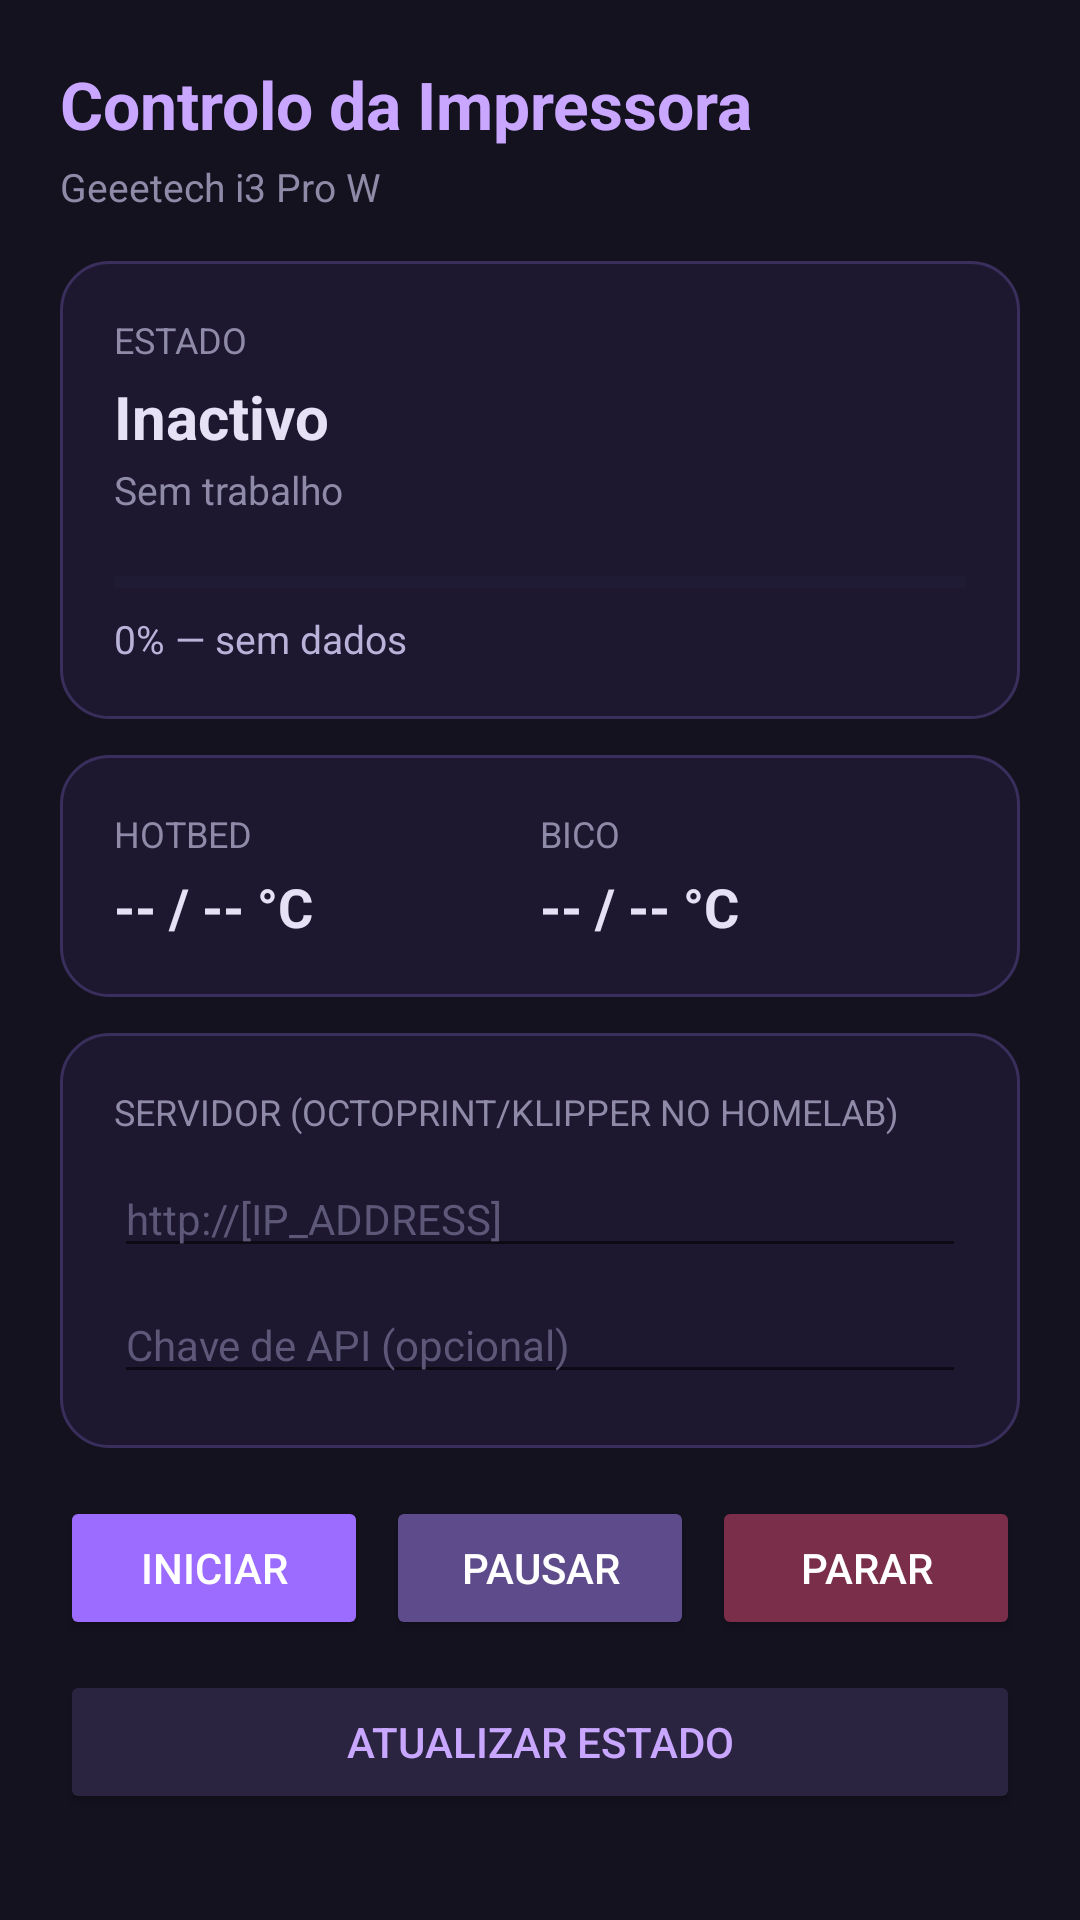

Here is an Android app screen rendered from its layout file. Give the layout XML and the strings, colors and styles it references.
<!-- AndroidManifest.xml: application theme Theme.IKnowU -->
<!-- res/layout/fragment_printer_control.xml -->
<?xml version="1.0" encoding="utf-8"?>
<ScrollView xmlns:android="http://schemas.android.com/apk/res/android"
    android:layout_width="match_parent"
    android:layout_height="match_parent"
    android:background="#14121F"
    android:fillViewport="true"
    android:scrollbars="none">

    <LinearLayout
        android:layout_width="match_parent"
        android:layout_height="wrap_content"
        android:orientation="vertical"
        android:padding="20dp">

        <TextView
            android:id="@+id/textPrinterTitle"
            android:layout_width="match_parent"
            android:layout_height="wrap_content"
            android:text="Controlo da Impressora"
            android:textColor="#C9A6FF"
            android:textSize="22sp"
            android:textStyle="bold" />

        <TextView
            android:id="@+id/textPrinterSubtitle"
            android:layout_width="match_parent"
            android:layout_height="wrap_content"
            android:layout_marginTop="4dp"
            android:text="Geeetech i3 Pro W"
            android:textColor="#8E8AA8"
            android:textSize="13sp" />

        
        <LinearLayout
            android:layout_width="match_parent"
            android:layout_height="wrap_content"
            android:layout_marginTop="16dp"
            android:background="@drawable/card_printer_purple"
            android:orientation="vertical"
            android:padding="18dp">

            <TextView
                android:layout_width="match_parent"
                android:layout_height="wrap_content"
                android:text="Estado"
                android:textColor="#8E8AA8"
                android:textSize="12sp"
                android:textAllCaps="true" />

            <TextView
                android:id="@+id/textPrinterState"
                android:layout_width="match_parent"
                android:layout_height="wrap_content"
                android:layout_marginTop="4dp"
                android:text="Inactivo"
                android:textColor="#E6E1F5"
                android:textSize="20sp"
                android:textStyle="bold" />

            <TextView
                android:id="@+id/textPrinterJob"
                android:layout_width="match_parent"
                android:layout_height="wrap_content"
                android:layout_marginTop="2dp"
                android:text="Sem trabalho"
                android:textColor="#8E8AA8"
                android:textSize="13sp"
                android:maxLines="1"
                android:ellipsize="end" />

            <ProgressBar
                android:id="@+id/progressPrinter"
                style="?android:attr/progressBarStyleHorizontal"
                android:layout_width="match_parent"
                android:layout_height="wrap_content"
                android:layout_marginTop="14dp"
                android:max="100"
                android:progress="0"
                android:progressTint="#9C6BFF"
                android:progressBackgroundTint="#2A2440" />

            <TextView
                android:id="@+id/textPrinterProgress"
                android:layout_width="match_parent"
                android:layout_height="wrap_content"
                android:layout_marginTop="2dp"
                android:text="0% — sem dados"
                android:textColor="#B9B3D9"
                android:textSize="13sp" />
        </LinearLayout>

        
        <LinearLayout
            android:layout_width="match_parent"
            android:layout_height="wrap_content"
            android:layout_marginTop="12dp"
            android:background="@drawable/card_printer_purple"
            android:orientation="horizontal"
            android:padding="18dp">

            <LinearLayout
                android:layout_width="0dp"
                android:layout_height="wrap_content"
                android:layout_weight="1"
                android:orientation="vertical">

                <TextView
                    android:layout_width="match_parent"
                    android:layout_height="wrap_content"
                    android:text="Hotbed"
                    android:textColor="#8E8AA8"
                    android:textSize="12sp"
                    android:textAllCaps="true" />

                <TextView
                    android:id="@+id/textPrinterBed"
                    android:layout_width="match_parent"
                    android:layout_height="wrap_content"
                    android:layout_marginTop="4dp"
                    android:text="-- / -- °C"
                    android:textColor="#E6E1F5"
                    android:textSize="18sp"
                    android:textStyle="bold" />
            </LinearLayout>

            <LinearLayout
                android:layout_width="0dp"
                android:layout_height="wrap_content"
                android:layout_weight="1"
                android:orientation="vertical">

                <TextView
                    android:layout_width="match_parent"
                    android:layout_height="wrap_content"
                    android:text="Bico"
                    android:textColor="#8E8AA8"
                    android:textSize="12sp"
                    android:textAllCaps="true" />

                <TextView
                    android:id="@+id/textPrinterNozzle"
                    android:layout_width="match_parent"
                    android:layout_height="wrap_content"
                    android:layout_marginTop="4dp"
                    android:text="-- / -- °C"
                    android:textColor="#E6E1F5"
                    android:textSize="18sp"
                    android:textStyle="bold" />
            </LinearLayout>
        </LinearLayout>

        
        <LinearLayout
            android:layout_width="match_parent"
            android:layout_height="wrap_content"
            android:layout_marginTop="12dp"
            android:background="@drawable/card_printer_purple"
            android:orientation="vertical"
            android:padding="18dp">

            <TextView
                android:layout_width="match_parent"
                android:layout_height="wrap_content"
                android:text="Servidor (OctoPrint/Klipper no homelab)"
                android:textColor="#8E8AA8"
                android:textSize="12sp"
                android:textAllCaps="true" />

            <EditText
                android:id="@+id/inputPrinterBaseUrl"
                android:layout_width="match_parent"
                android:layout_height="wrap_content"
                android:layout_marginTop="8dp"
                android:hint="http://[IP_ADDRESS]"
                android:inputType="textUri"
                android:textColor="#E6E1F5"
                android:textColorHint="#5E5878"
                android:textSize="14sp" />

            <EditText
                android:id="@+id/inputPrinterApiKey"
                android:layout_width="match_parent"
                android:layout_height="wrap_content"
                android:layout_marginTop="6dp"
                android:hint="Chave de API (opcional)"
                android:inputType="text"
                android:textColor="#E6E1F5"
                android:textColorHint="#5E5878"
                android:textSize="14sp" />
        </LinearLayout>

        
        <LinearLayout
            android:layout_width="match_parent"
            android:layout_height="wrap_content"
            android:layout_marginTop="16dp"
            android:orientation="horizontal">

            <Button
                android:id="@+id/btnPrinterStart"
                android:layout_width="0dp"
                android:layout_height="wrap_content"
                android:layout_weight="1"
                android:layout_marginEnd="6dp"
                android:backgroundTint="#9C6BFF"
                android:text="Iniciar"
                android:textColor="#FFFFFF" />

            <Button
                android:id="@+id/btnPrinterPause"
                android:layout_width="0dp"
                android:layout_height="wrap_content"
                android:layout_weight="1"
                android:layout_marginEnd="6dp"
                android:backgroundTint="#5E4B8B"
                android:text="Pausar"
                android:textColor="#FFFFFF" />

            <Button
                android:id="@+id/btnPrinterStop"
                android:layout_width="0dp"
                android:layout_height="wrap_content"
                android:layout_weight="1"
                android:backgroundTint="#7A2E4A"
                android:text="Parar"
                android:textColor="#FFFFFF" />
        </LinearLayout>

        <Button
            android:id="@+id/btnPrinterRefresh"
            android:layout_width="match_parent"
            android:layout_height="wrap_content"
            android:layout_marginTop="10dp"
            android:backgroundTint="#2A2440"
            android:text="Atualizar estado"
            android:textColor="#C9A6FF" />

        <TextView
            android:id="@+id/textPrinterError"
            android:layout_width="match_parent"
            android:layout_height="wrap_content"
            android:layout_marginTop="10dp"
            android:text=""
            android:textColor="#FF8AA8"
            android:textSize="13sp"
            android:visibility="gone" />
    </LinearLayout>
</ScrollView>
<!-- resources referenced by this layout -->
<resources>
  <!-- drawable card_printer_purple (drawable) -->
  <?xml version="1.0" encoding="utf-8"?>
  <shape xmlns:android="http://schemas.android.com/apk/res/android"
      android:shape="rectangle">
      <solid android:color="#1D1830" />
      <corners android:radius="16dp" />
      <stroke android:width="1dp" android:color="#3A2F5C" />
  </shape>
  <style name="Theme.IKnowU" parent="Theme.MaterialComponents.DayNight.NoActionBar">
          
          <item name="colorPrimary">@color/purple_200</item>
          <item name="colorPrimaryVariant">@color/purple_700</item>
          <item name="colorOnPrimary">@color/black</item>
          
          <item name="colorSecondary">@color/teal_200</item>
          <item name="colorSecondaryVariant">@color/teal_200</item>
          <item name="colorOnSecondary">@color/black</item>
          
          <item name="android:statusBarColor">@color/dark_background</item>
          
          <item name="android:windowFullscreen">true</item>
          <item name="android:windowContentOverlay">@null</item>
      </style>
  <color name="purple_200">#FFBB86FC</color>
  <color name="purple_700">#FF3700B3</color>
  <color name="black">#FF000000</color>
  <color name="teal_200">#FF03DAC5</color>
  <color name="dark_background">#FF121212</color>
</resources>
